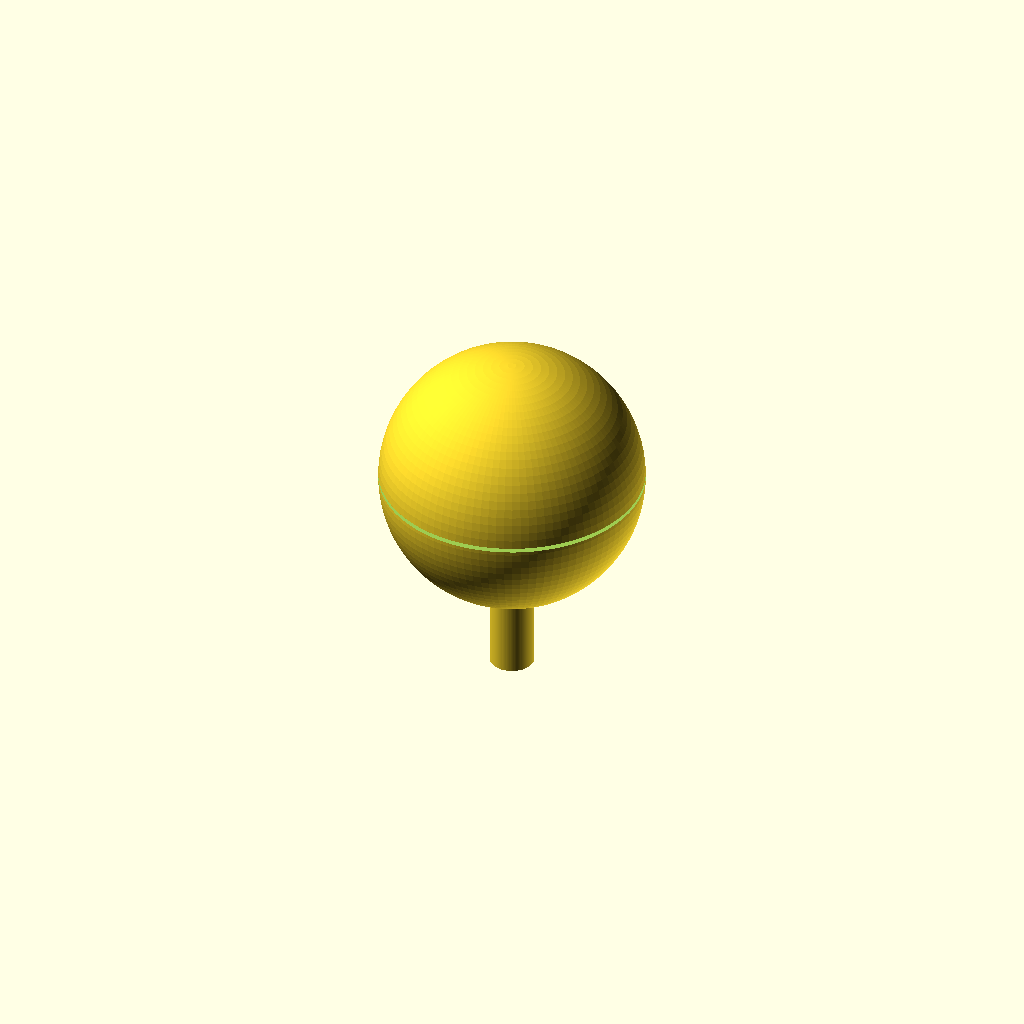
Cell 1: rendered with the file's own defaults.
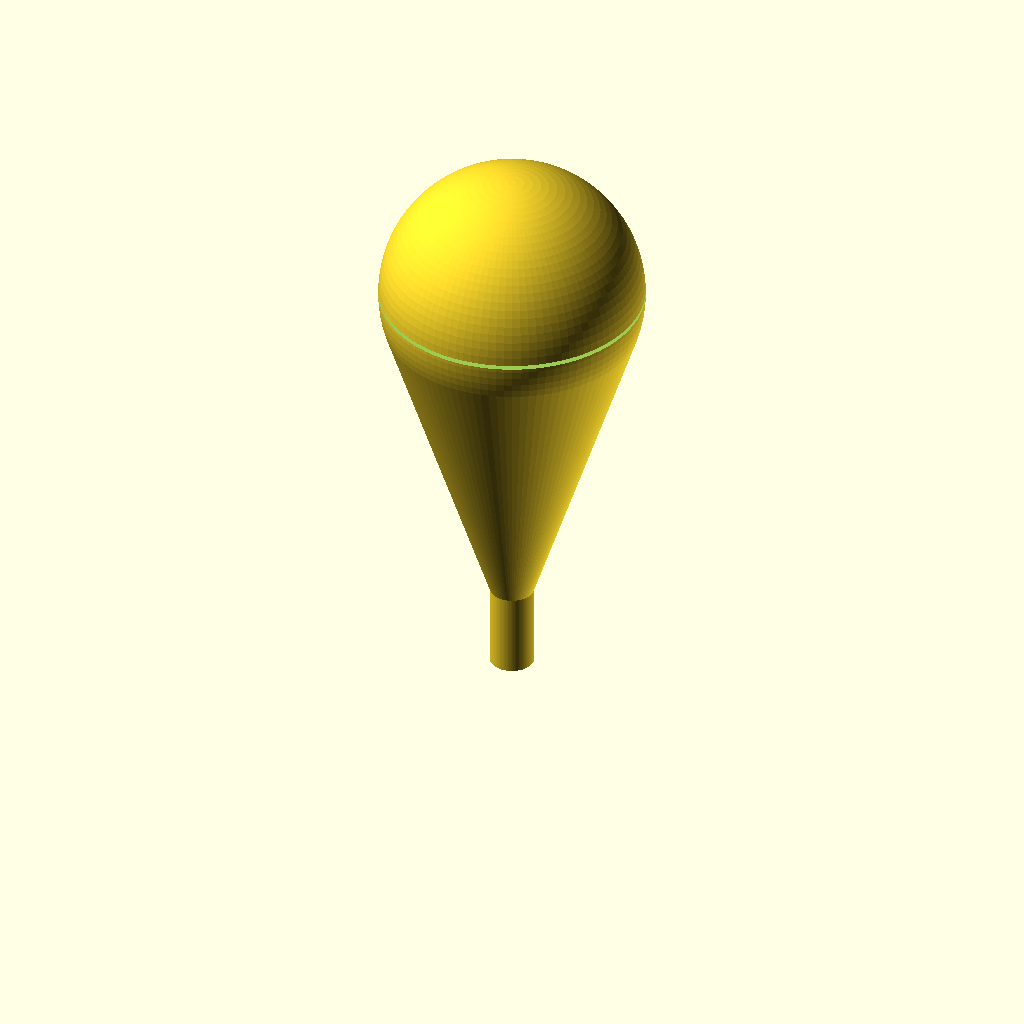
Cell 2 — cone_end_z set to 100, the other parameters unchanged.
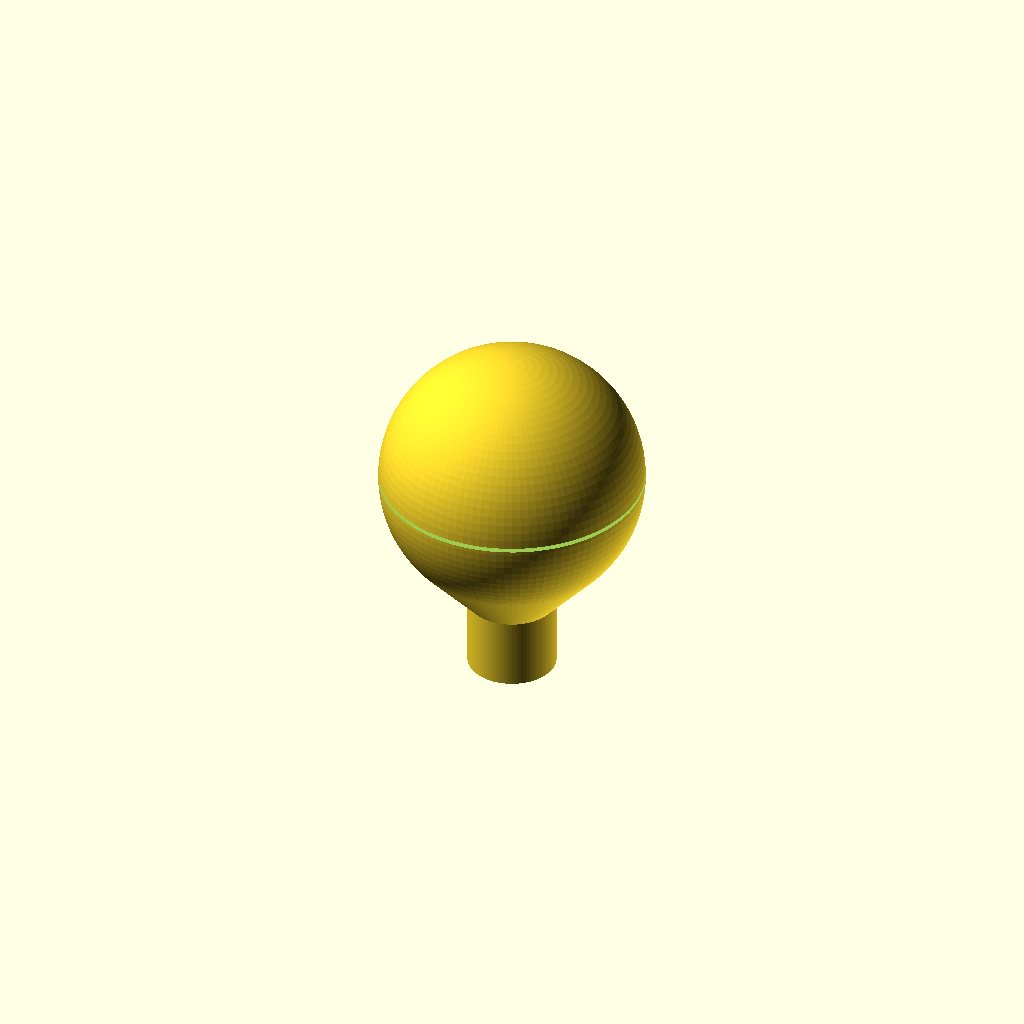
Cell 3: the same model with spout_od = 20.
All cells are drawn from one camera (rotation 55°, 0°, 25°, orthographic, colour scheme Cornfield), so only the parameter changes between them.
OpenSCAD source file bench/results/main/code/gemma4_e4b-it-q4_K_M/lab_funnel_60mm_s0_a2.scad:
// Lab Funnel Design Parameters
spout_height = 20;      // Height of the straight spout section (mm)
cone_start_z = 20;      // Z coordinate where the cone starts (mm)
cone_end_z = 50;        // Z coordinate at the rim of the funnel (mm)
spout_od = 10;           // Outer diameter of the spout tube (mm)
wall_thickness = 1.6;   // Wall thickness everywhere (mm)

// Derived dimensions
spout_id = spout_od - 2 * wall_thickness; // Inner diameter of the spout (mm)
cone_start_od = spout_od;  // Outer diameter at cone start (matches spout OD)
cone_end_od = 60;          // Outer diameter at funnel rim (mm)

$fn = 100; // High resolution for smooth curves

// --- Module Definitions ---

// Function to create a hollow cylinder/tube section
module tube(height, outer_d, inner_d) {
    cylinder(h = height, r1 = outer_d / 2, r2 = outer_d / 2);
    translate([0, 0, -0.1]) difference() {
        cylinder(h = height + 0.2, r1 = inner_d / 2, r2 = inner_d / 2);
    }
}

// --- Assembly ---

difference() {
    // 1. Solid Outer Shape (Spout + Funnel)
    union() {
        // A. Spout Section (Cylinder) - This defines the OD up to Z=20
        translate([0, 0, 0]) tube(spout_height, spout_od, spout_id);

        // B. Funnel Cone Section (Outer Shell - Solid Hull) - Extends from Z=20 to Z=50
        hull() {
            translate([0, 0, cone_start_z]) sphere(r = cone_start_od / 2);
            translate([0, 0, cone_end_z]) sphere(r = cone_end_od / 2);
        }
    }


    // 2. Subtractions (To hollow out the part and ensure flow paths)

    // A. Spout Bore Hole (Runs through the entire length of the spout)
    translate([0, 0, -0.1]) { // Extend slightly past Z=0
        cylinder(h = spout_height + 0.2, r = (spout_id / 2) + 0.5, r = (spout_id / 2) + 0.5);
    }

    // B. Funnel Inner Bore Hole (Hollows out the cone section)
    inner_cone_od_start = cone_start_od - 2 * wall_thickness;
    inner_cone_od_end = cone_end_od - 2 * wall_thickness;

    // We use a hull to define the inner void shape, ensuring it's slightly larger than the required bore.
    translate([0, 0, cone_start_z]) {
        hull() {
            sphere(r = inner_cone_od_start / 2);
            translate([0, 0, (cone_end_z - cone_start_z)]) sphere(r = inner_cone_od_end / 2);
        }
    }


    // C. Bottom Exit Hole (Ensures flow at Z=0)
    // This cuts through the bottom of the spout tube section.
    translate([0, 0, -0.1]) { // Start slightly below Z=0
        cylinder(h = spout_height + 0.2, r = (spout_id / 2) + 0.5, r = (spout_id / 2) + 0.5);
    }

    // D. Top Opening Cut (Ensures the top rim is open)
    // We cut a hole slightly larger than the outer diameter at Z=cone_end_z to ensure it's fully open.
    translate([0, 0, cone_end_z - 0.1]) {
        cylinder(h = 1, r = (cone_end_od / 2) + 0.5);
    }

}
Parameter table extracted from the source (name, type, default, range or options):
spout_height: number, default 20
cone_start_z: number, default 20
cone_end_z: number, default 50
spout_od: number, default 10
wall_thickness: number, default 1.6
cone_end_od: number, default 60
